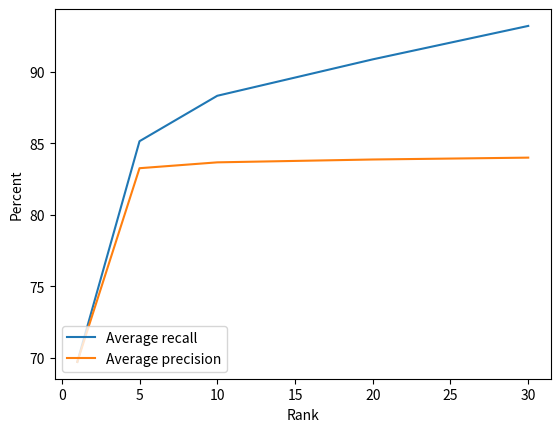

The script that saved this image:
from matplotlib import pyplot as plt

recall = [69.71, 85.16, 88.34, 90.89, 93.23]
precision = [69.71, 83.27, 83.68, 83.88, 84.01]

rank = [1, 5, 10, 20, 30]

plt.plot(rank, recall, label='Average recall')
plt.plot(rank, precision, label='Average precision')
plt.legend(loc=3)
plt.xlabel('Rank')
plt.ylabel('Percent')
plt.show()
